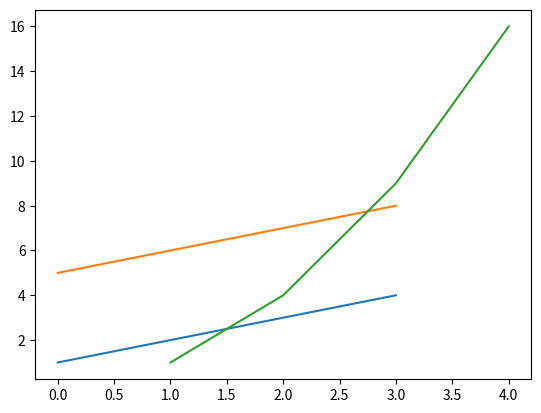
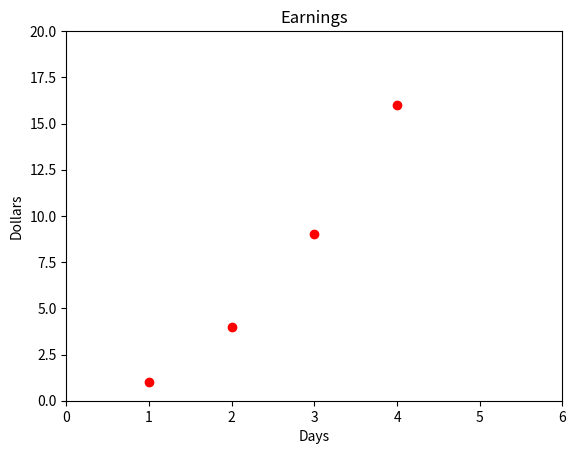
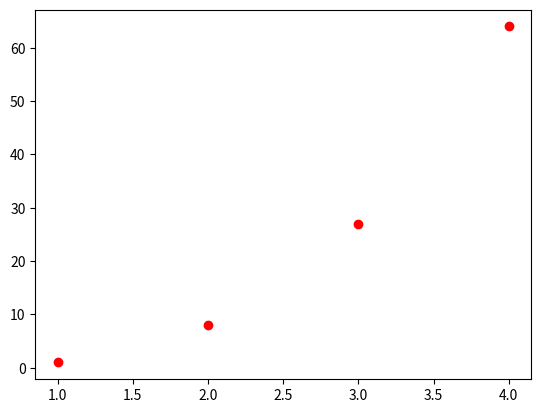
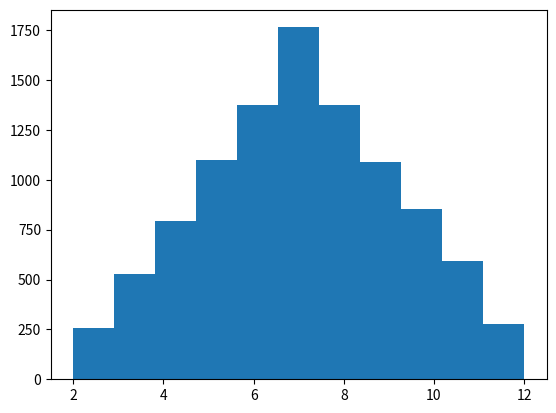

Python code for these plots, in order:
import random
import matplotlib.pyplot as plt
import numpy

plt.plot([1, 2, 3, 4])
plt.plot([5, 6, 7, 8])
plt.plot([1, 2, 3, 4], [1, 4, 9, 16])

plt.figure()
plt.plot([1, 2, 3, 4], [1, 4, 9, 16], 'ro')
plt.axis([0, 6, 0, 20])
plt.title('Earnings')
plt.xlabel('Days')
plt.ylabel('Dollars')

plt.figure()
xAxis = numpy.array([1, 2, 3, 4])
print(xAxis)
test = numpy.arange(1, 5)
print(test)
print(test == xAxis)
yAxis = xAxis**3
plt.plot(xAxis, yAxis, 'ro')

plt.figure()
vals = []
dieVals = numpy.arange(1, 7)
for i in range(10000):
  vals.append(random.choice(dieVals) + random.choice(dieVals))
plt.hist(vals, bins=11)
plt.show()
